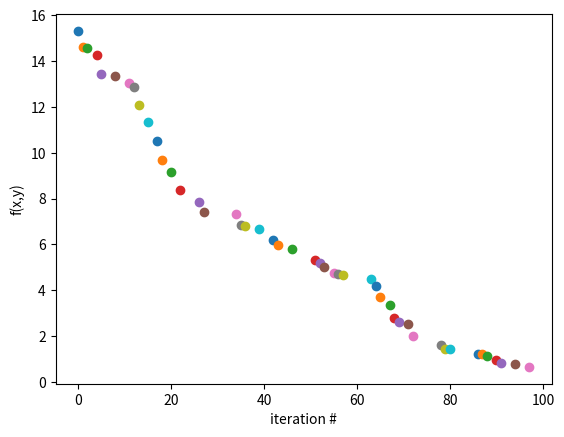

The matplotlib source for this figure:
import math
import numpy as np
import matplotlib.pyplot as plt

plt.ylabel('f(x,y)')
plt.xlabel('iteration #')

def RHC(sp, p, z, seed):
    np.random.seed(seed)  # call seed
    x = sp[0]
    y = sp[1]
    # Optiomal Function for minimal
    optimalF = math.pow((math.pow(x, 2) + y - 11), 2) + math.pow((x + math.pow(y, 2) - 7), 2)
    numSol = 1
    # hI
    for i in range(p):
        # Checks the radius around the point
        z1 = np.random.uniform(-z, z)
        z2 = np.random.uniform(-z, z)
        minimizeF = math.pow((math.pow((x+z1), 2) + (y+z2) - 11), 2) + math.pow(((x+z1) + math.pow((y+z2), 2) - 7), 2)
        if optimalF > minimizeF:  # Check if is lower, if so change it to optimal
            optimalF = minimizeF
            # If is optimal than the point 'moves'
            x += z1
            y += z2
            print(minimizeF, x, y)
            plt.scatter(i,optimalF)
            numSol += 1
    vector = (x, y)  # final value of the optimal vector.
    plt.show()
    return vector, optimalF, numSol


def main():
    # variables
    seed = 5  # Find new seed that is better
    sp = (-2, 3) # Starting Point
    p = 100  # TODO understand if this is the range of the iterations in total, or does it reset every time?
    z = 0.03 # Radius of vision from the starting point

    print(RHC(sp, p, z, seed))
    return


if __name__ == '__main__':
    main()
